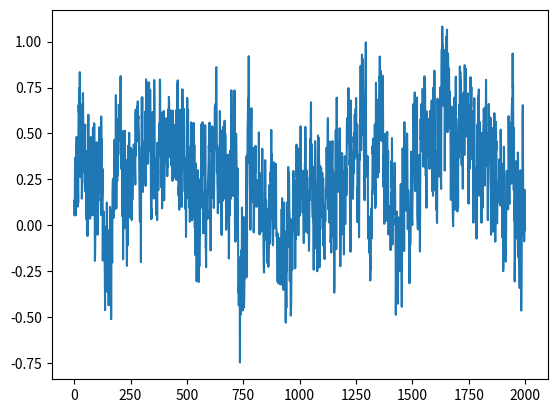
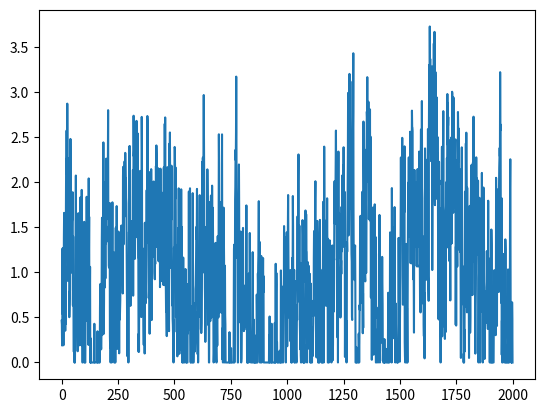

Write Python code to recreate these figures, in order.
import numpy as np
from scipy import signal as ss
from scipy.stats import zscore
import matplotlib.pyplot as plt

def make_noise(num_traces=10, num_samples=1000):
    red_level = 0
    np.random.seed(42)
    
    num_samples = num_samples+2000
    # Normalised Frequencies
    # fv = np.linspace(0, 1, 40)
    # Amplitudes Of '1/f'                                
    # a = 1/(1+2*fv)                
    # Filter Numerator Coefficients              
    # b = ss.firls(43, fv, a)                                   

    B = [0.049922035, -0.095993537, 0.050612699, -0.004408786]
    A = [1, -2.494956002,   2.017265875,  -0.522189400]

    invfn = np.zeros((num_traces,num_samples))

    # for i in np.arange(0,num_traces):
    #     # Create White Noise
    #     wn = np.random.normal(loc=1, scale=0.5, size=num_samples) 
    #     # Create '1/f' Noise
    #     invfn[i,:] = zscore(ss.lfilter(B, A, wn))                           

    for i in np.arange(0, num_traces):
        # Create White Noise
        wn = np.random.normal(loc=1, scale=0.5, size=num_samples) 
        # Create '1/f' Noise
        pink = ss.lfilter(B, A, wn)
        # 增加red程度：积分red_level次
        for _ in range(red_level):
            pink = np.cumsum(pink)
        invfn[i, :] = zscore(pink)     

    return invfn[:,2000:]

sample_list = make_noise(num_traces=10,num_samples=2000)

sample = sample_list[2]
print(np.mean(sample))
plt.figure()
plt.plot(sample)

sample[sample<0] = 0
sample = sample/np.mean(sample)
print(np.mean(sample))
plt.figure()
plt.plot(sample)

plt.show()
